The GitHub repository rodolfo-fp/teste contains a labelled image folder "DR_data" with 5 categories: ano DR, mild diabetic retinopathy, moderate diabetic retinopathy, severe diabetic retinopathy, epro DR. Examples follow, each with its label.

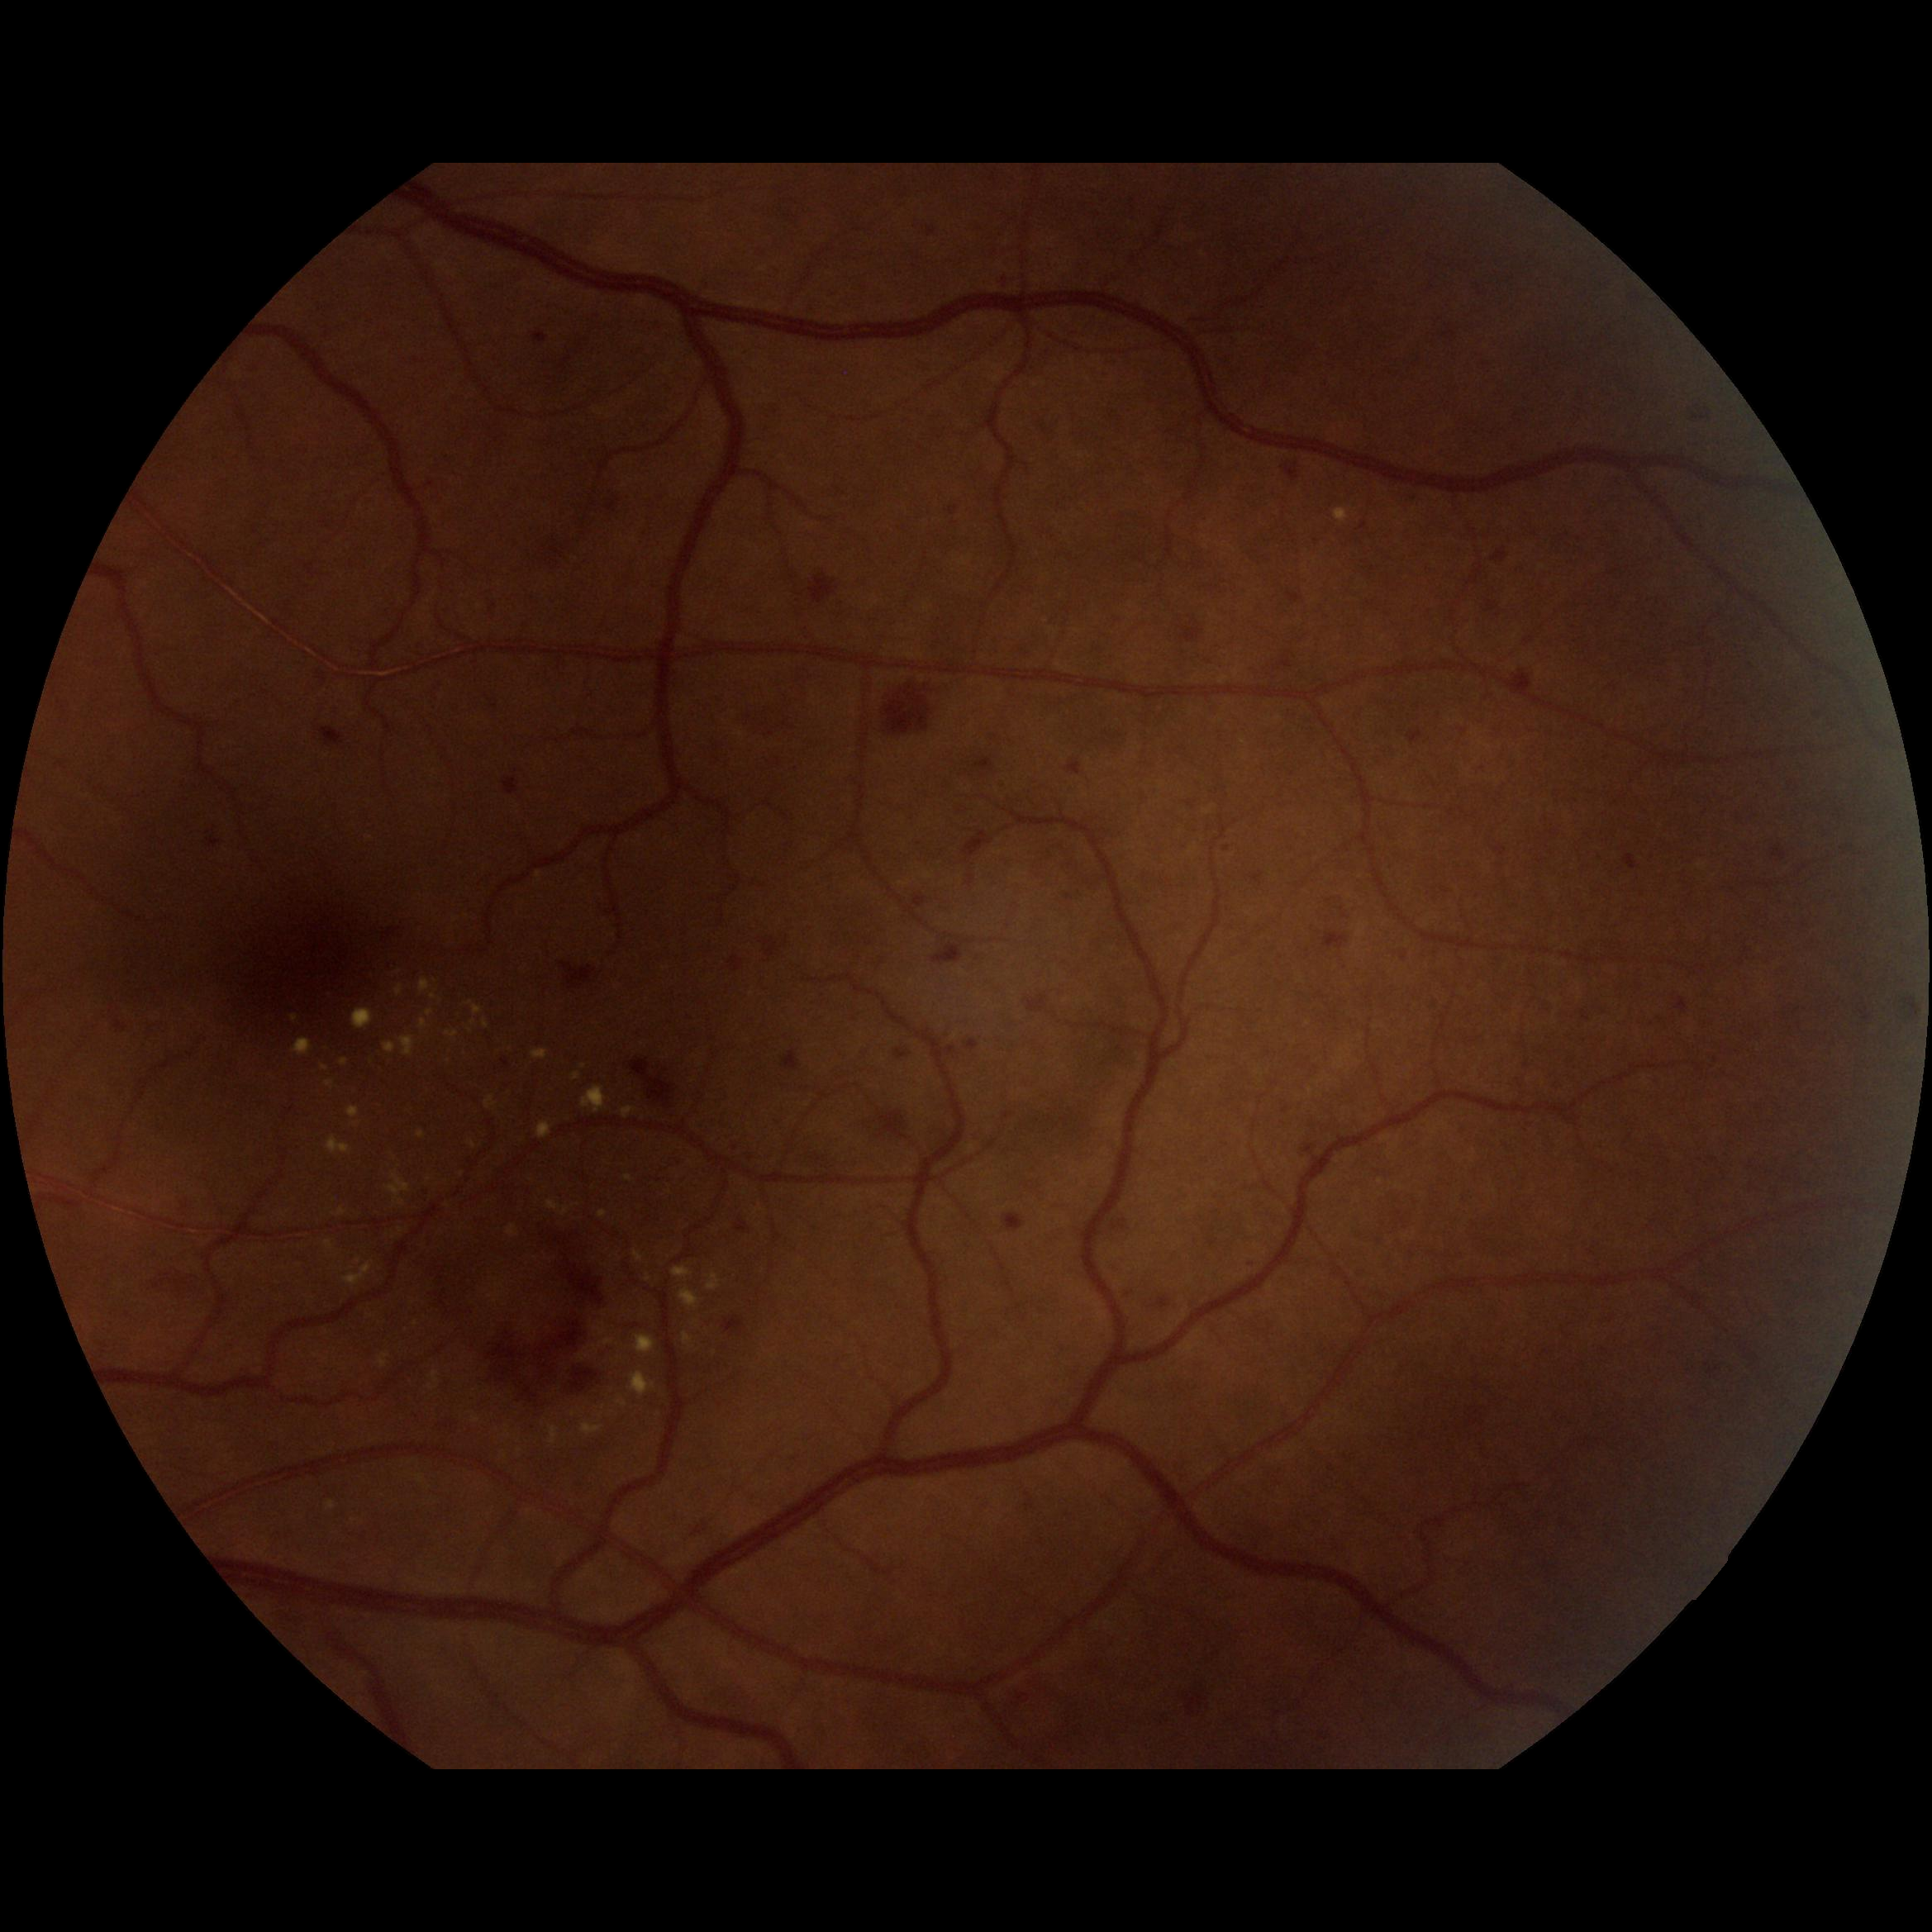
Label: severe diabetic retinopathy

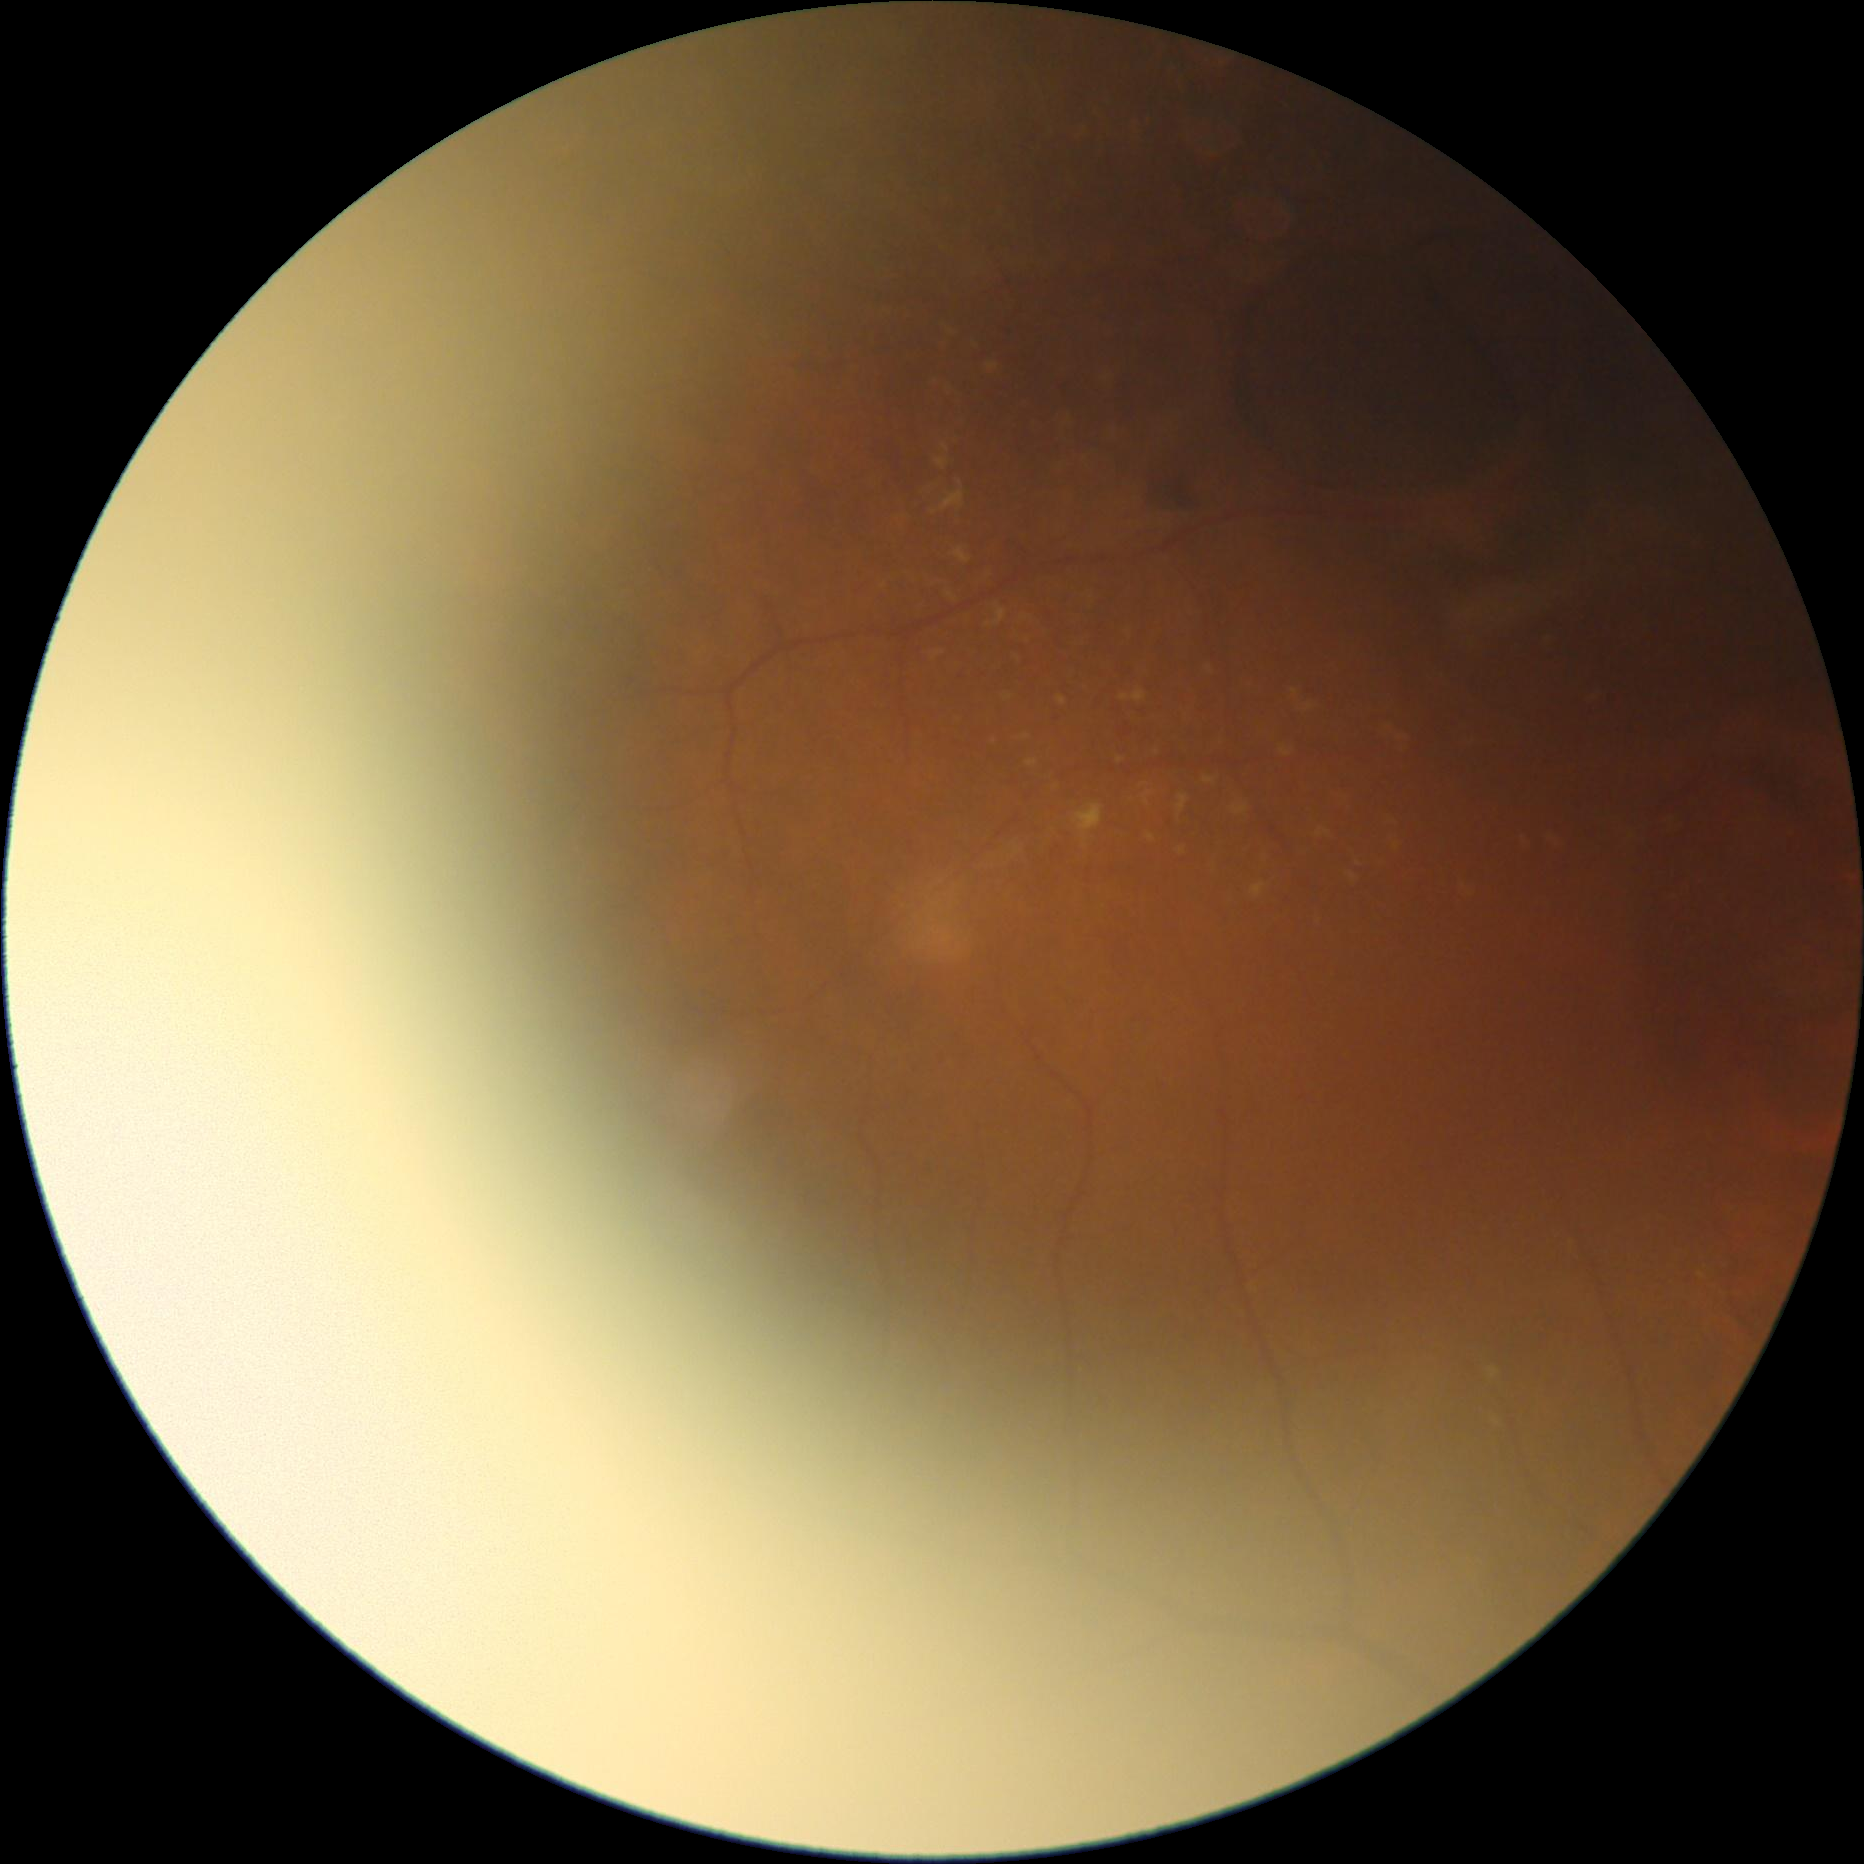
Label: epro DR

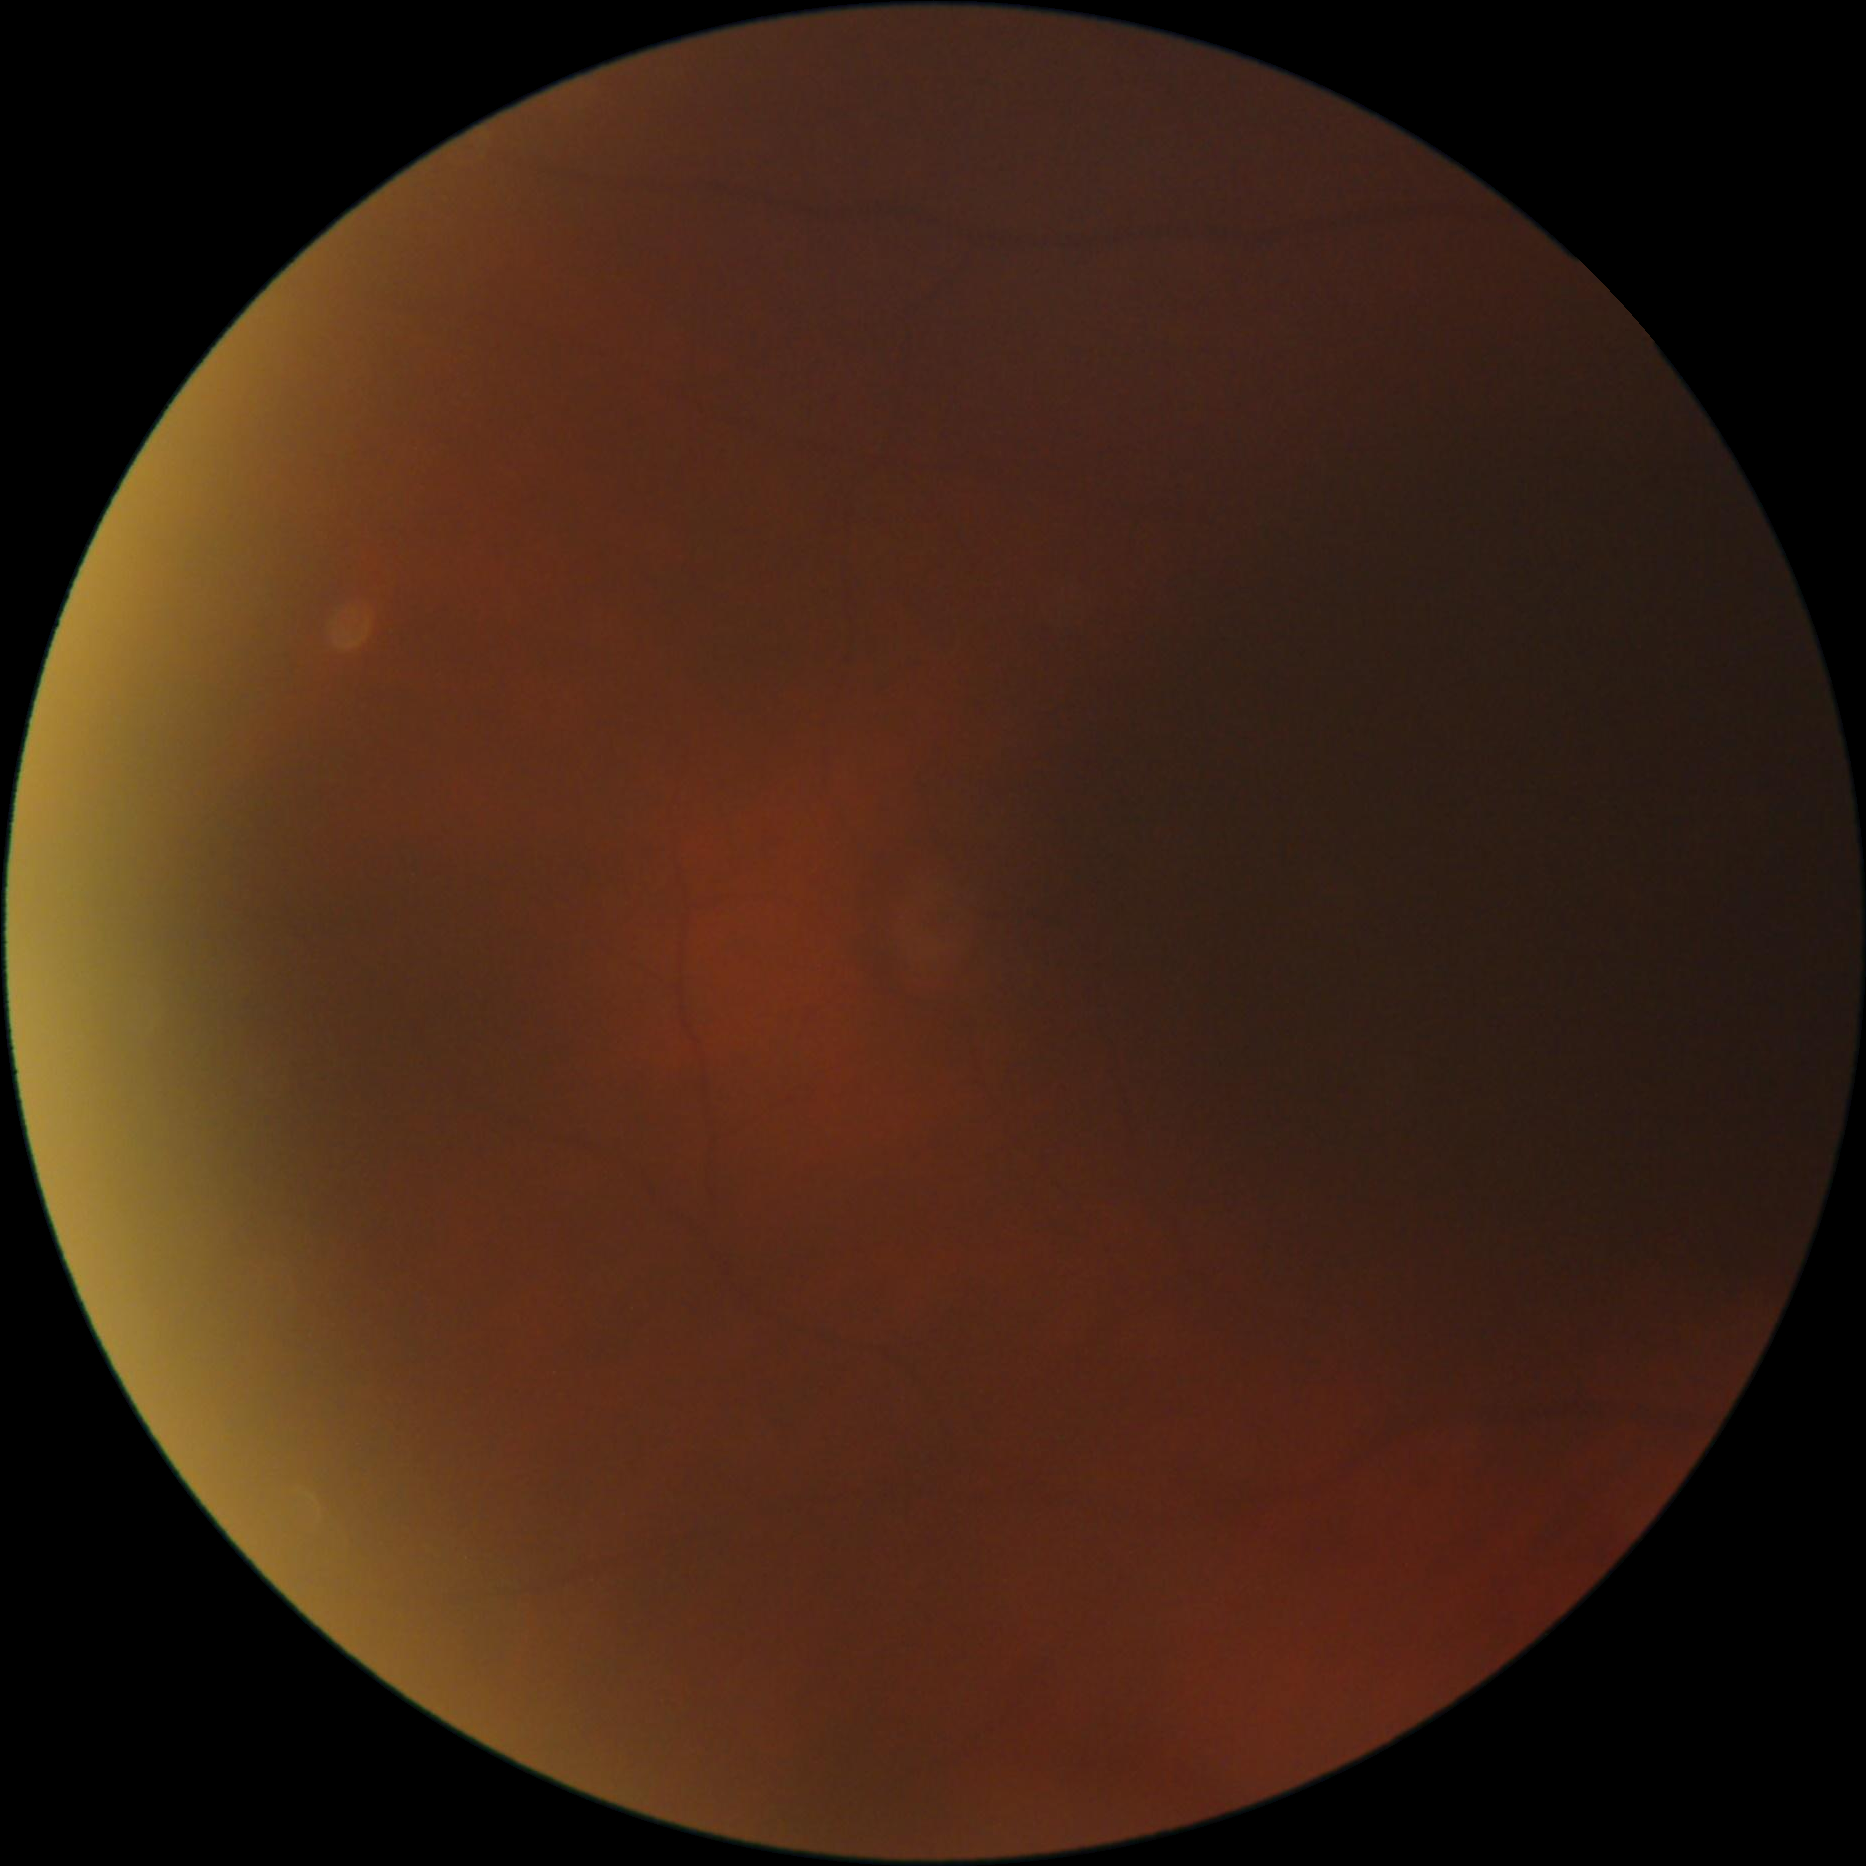
Label: moderate diabetic retinopathy

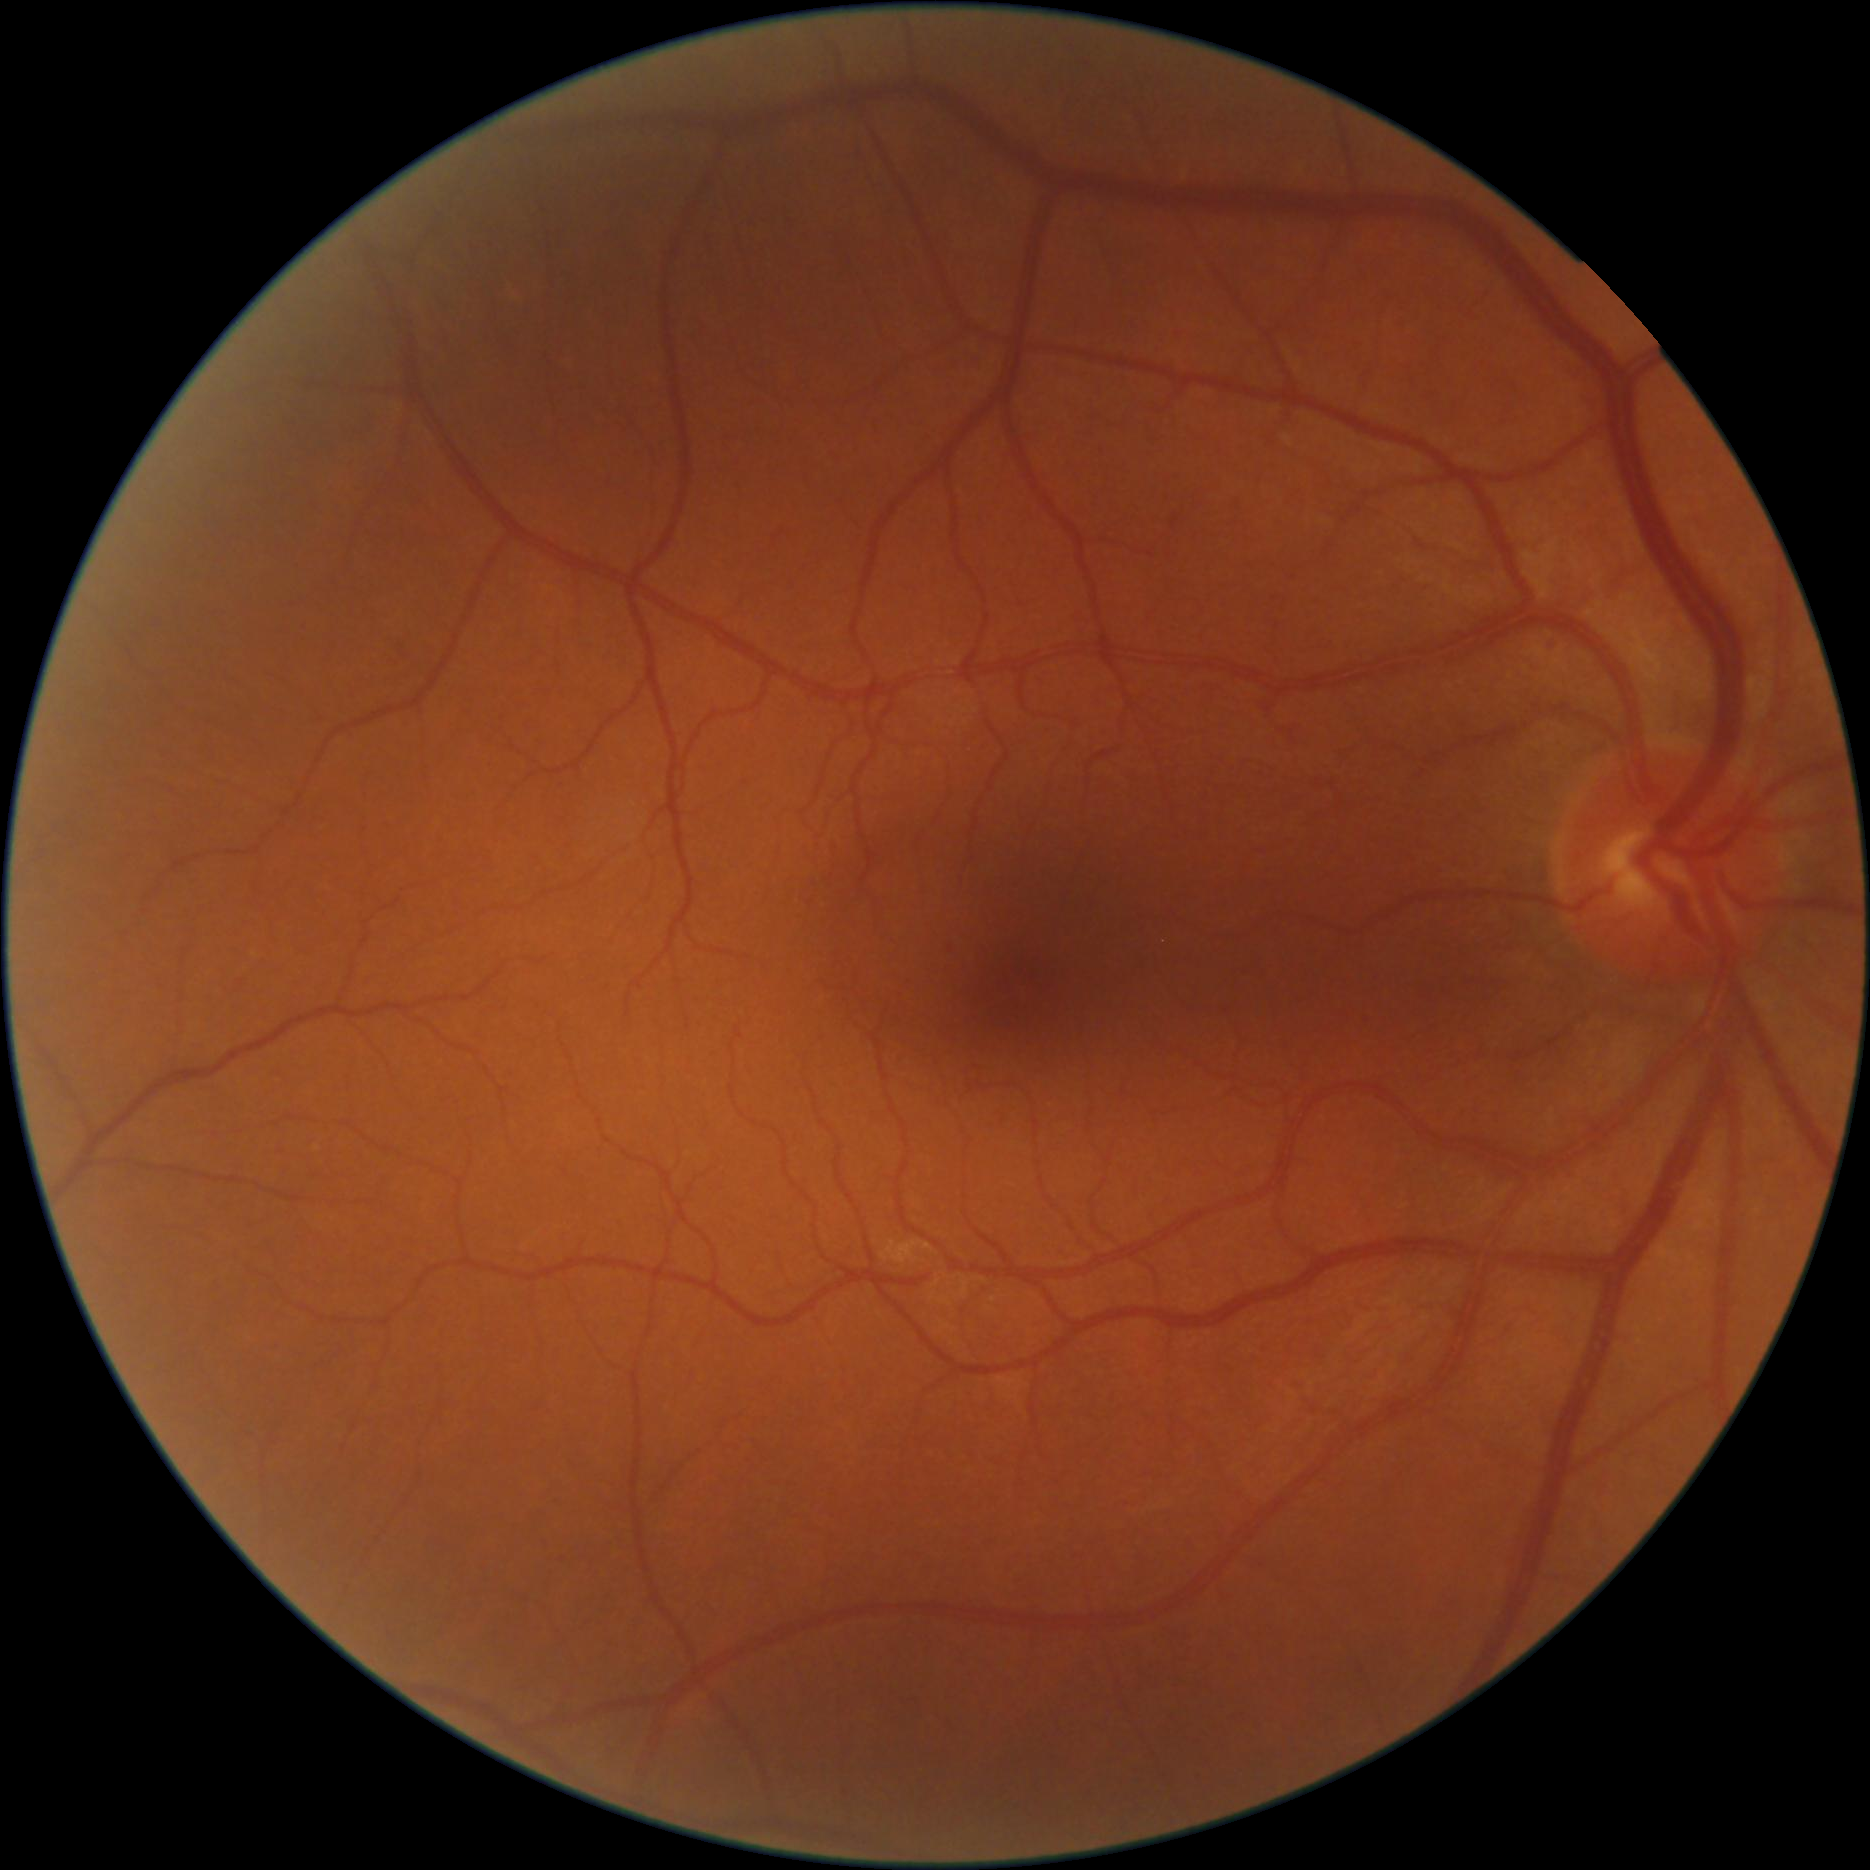
Label: ano DR

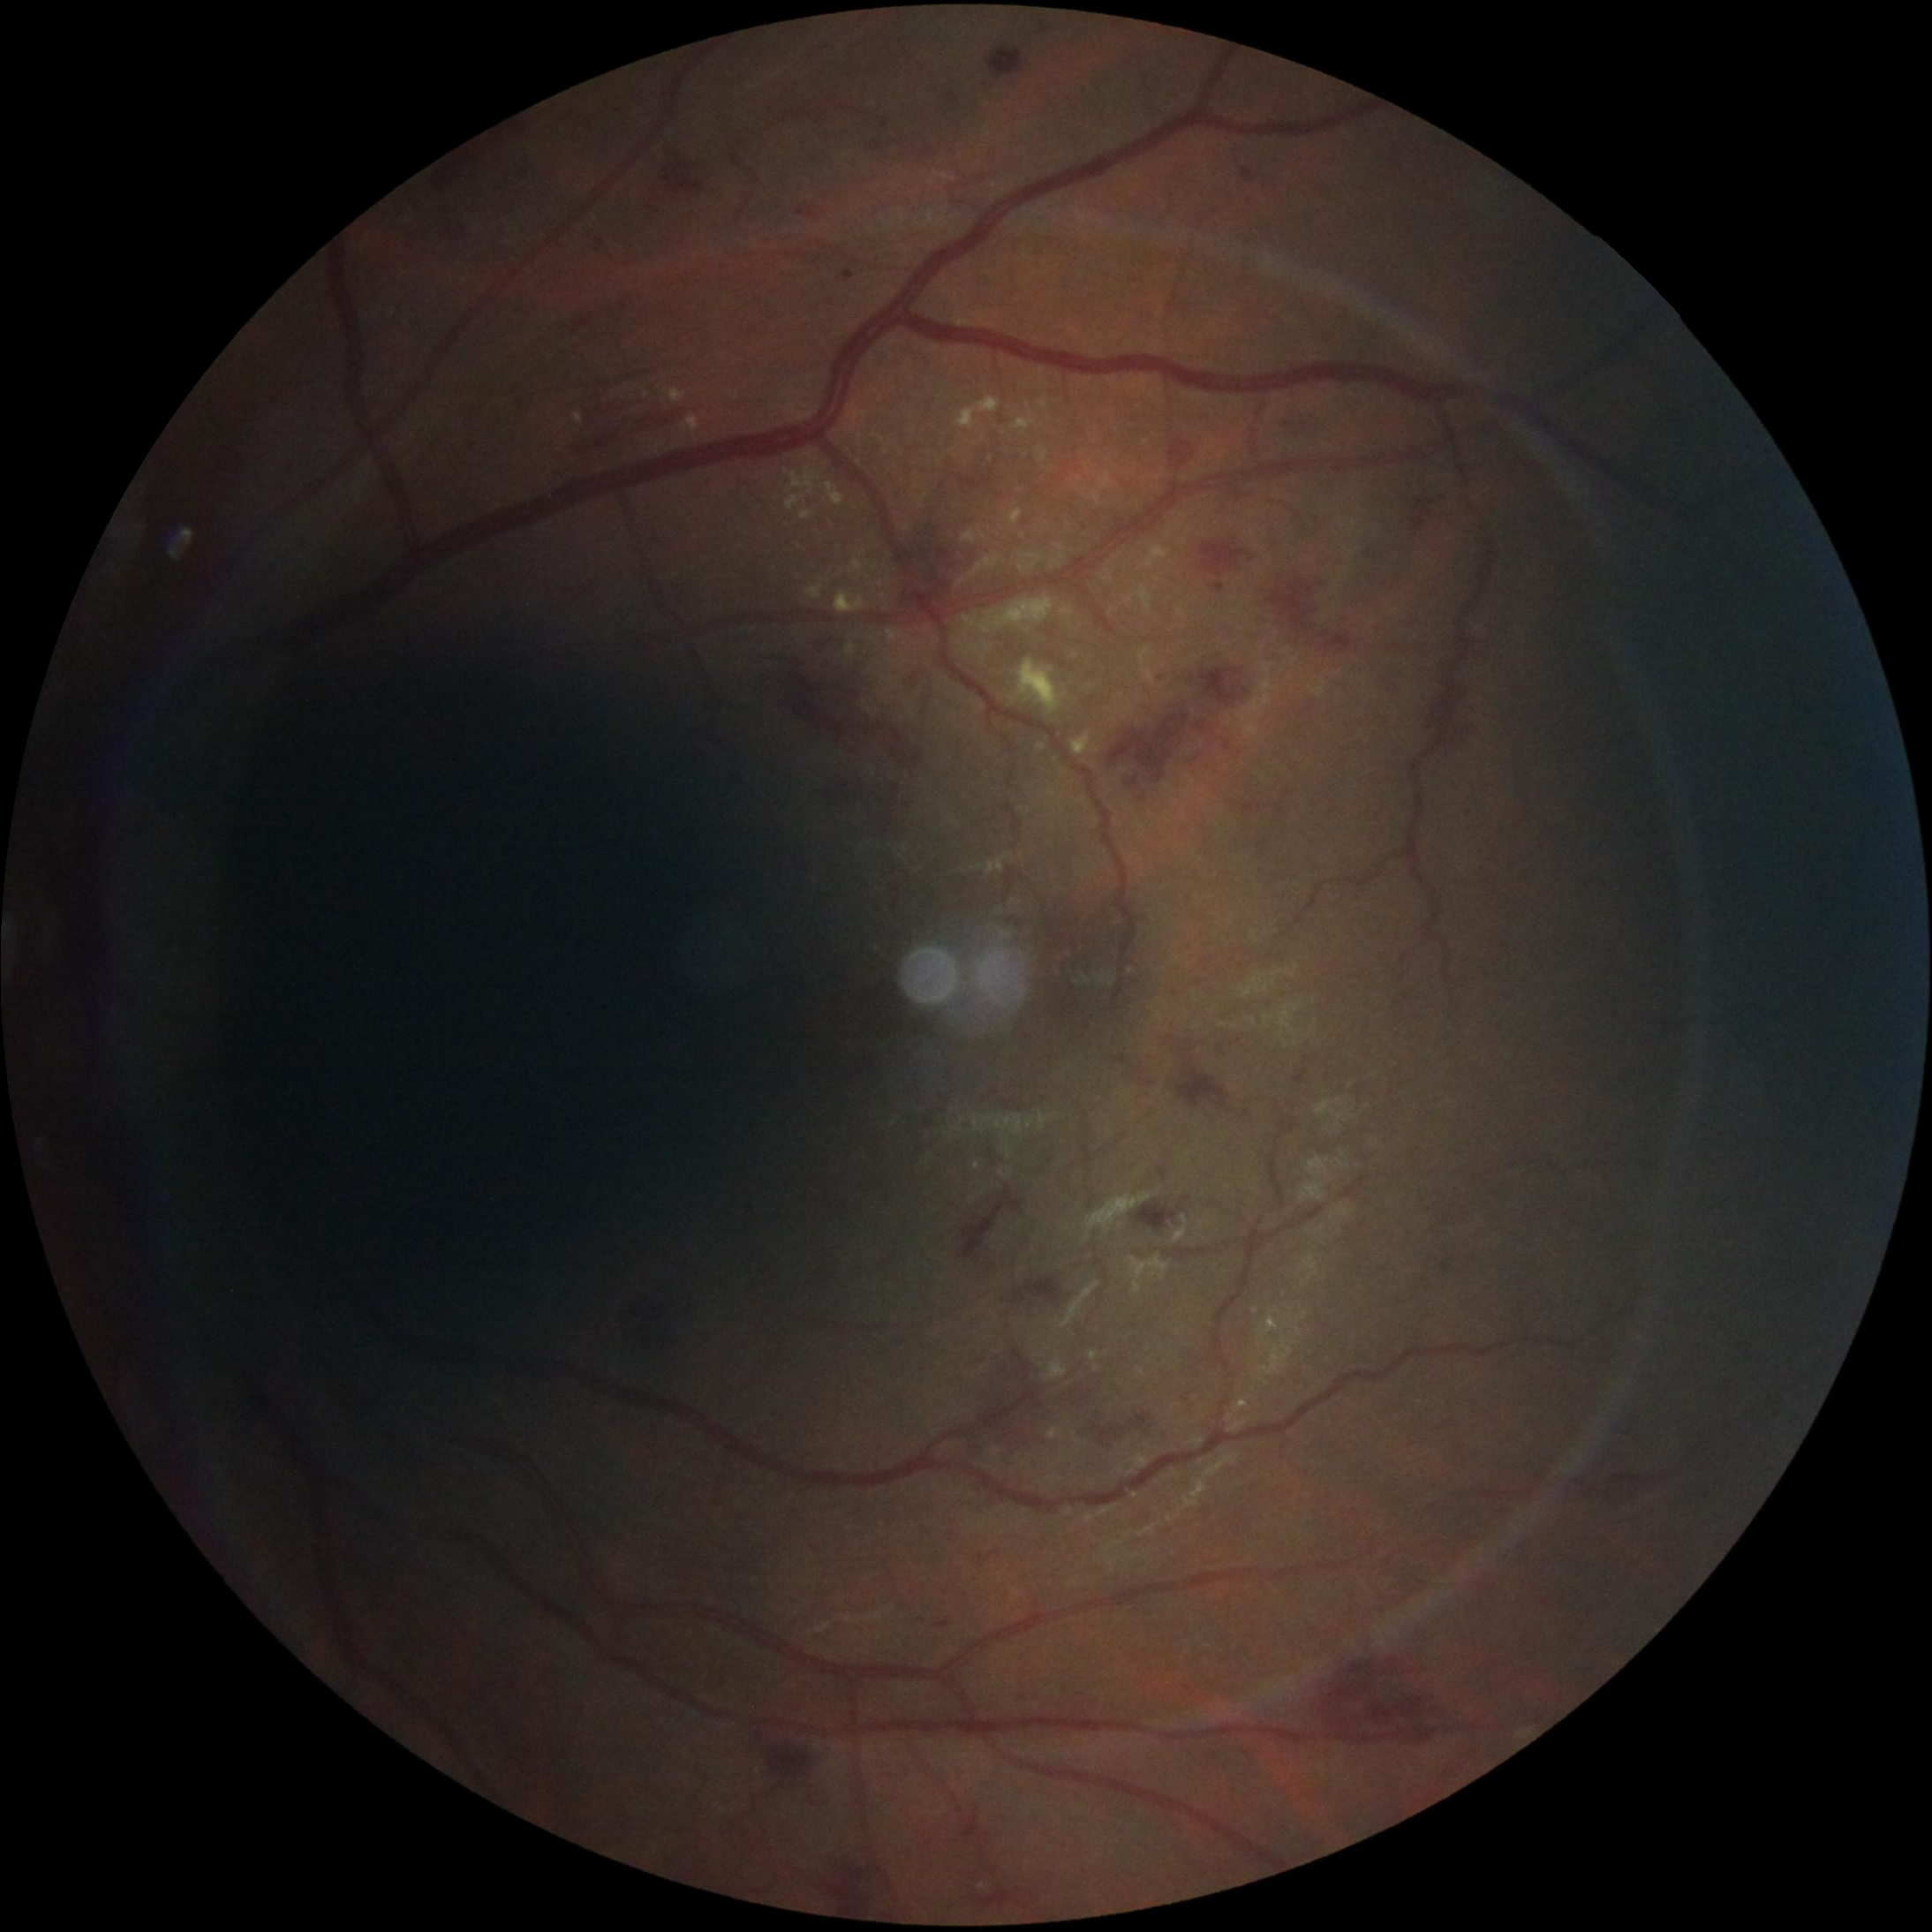
Label: severe diabetic retinopathy

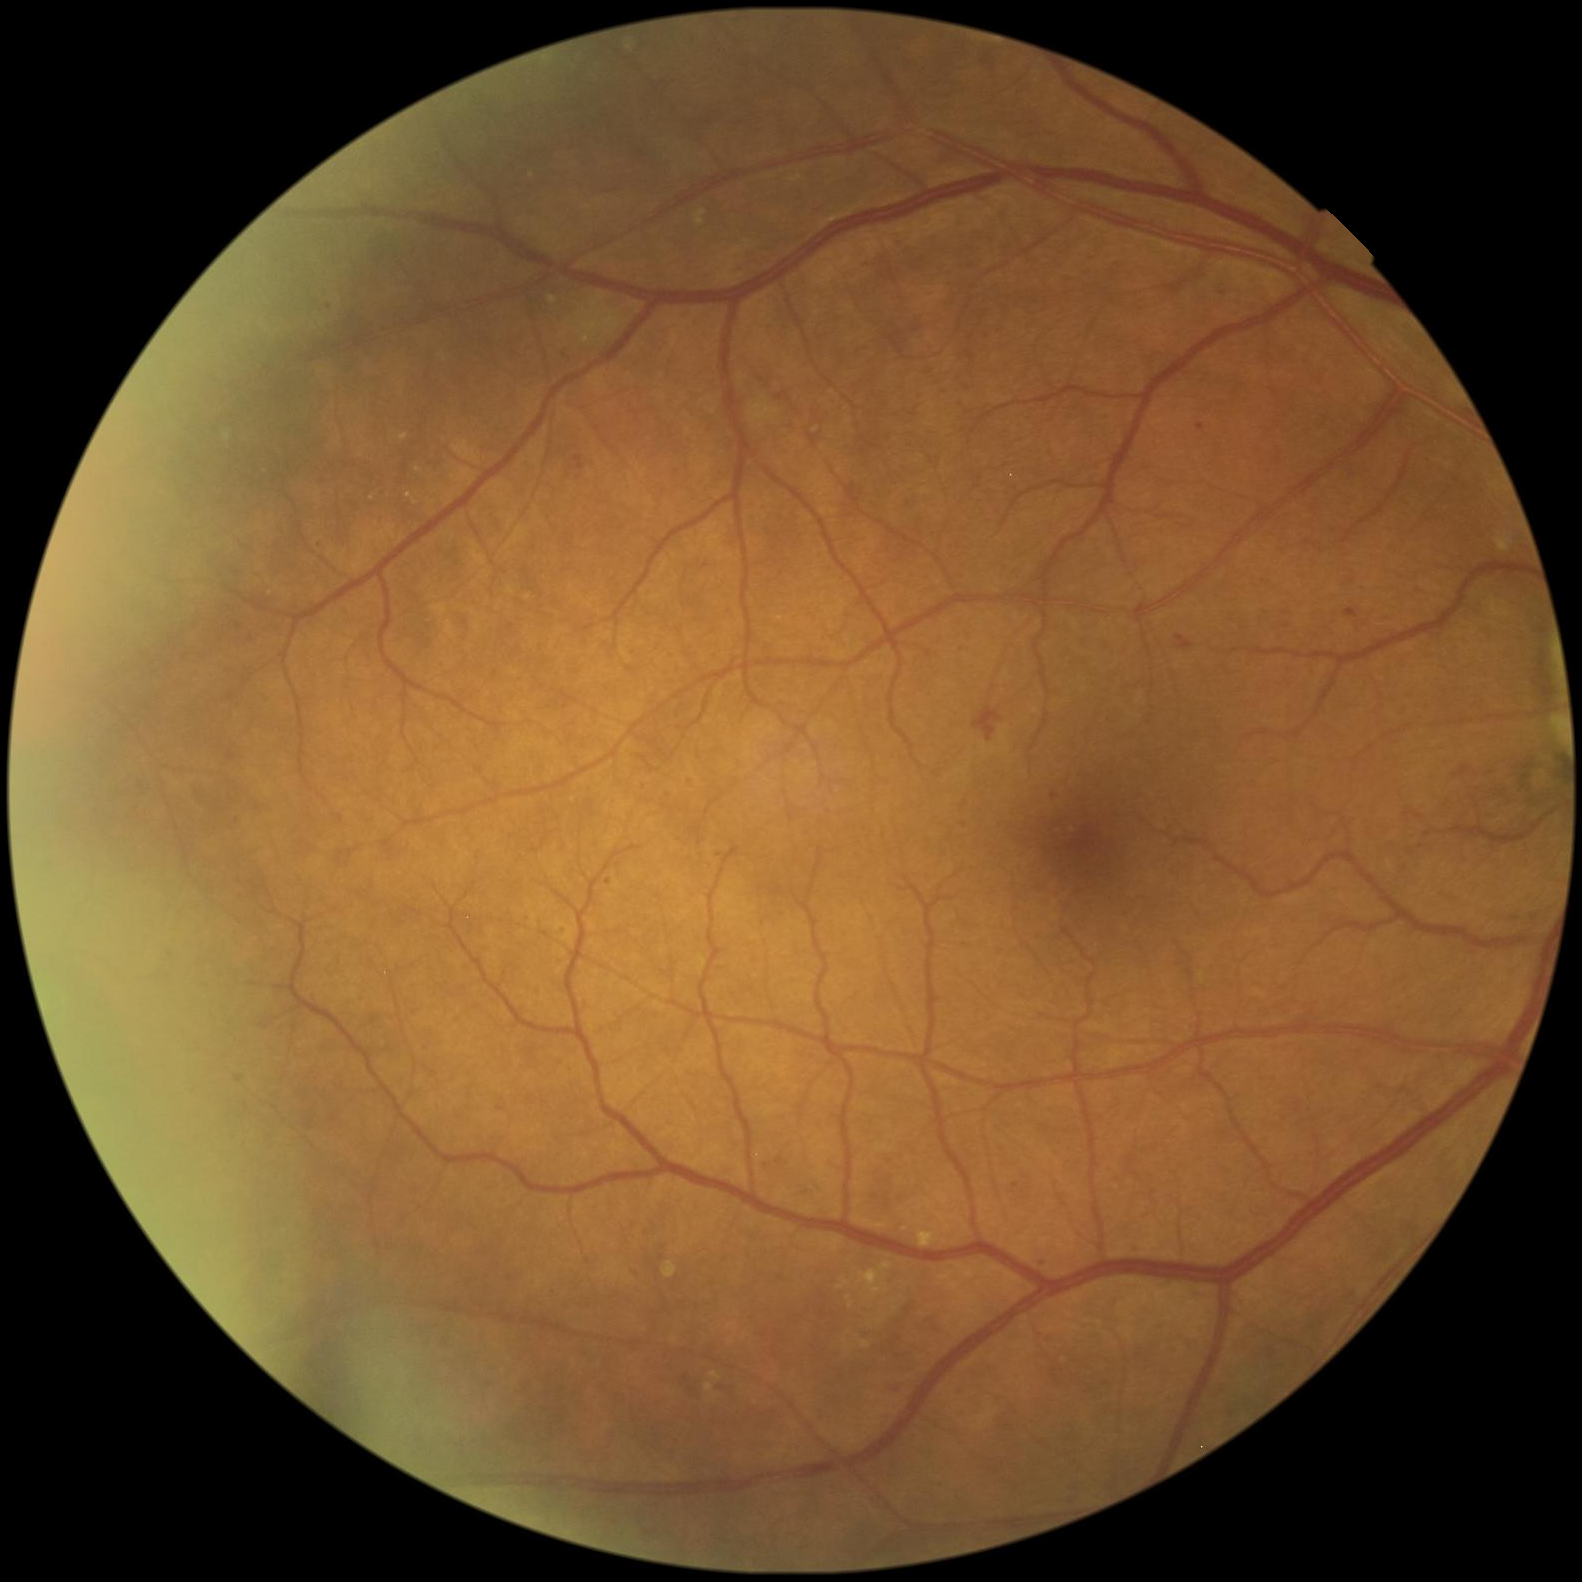
Label: epro DR
